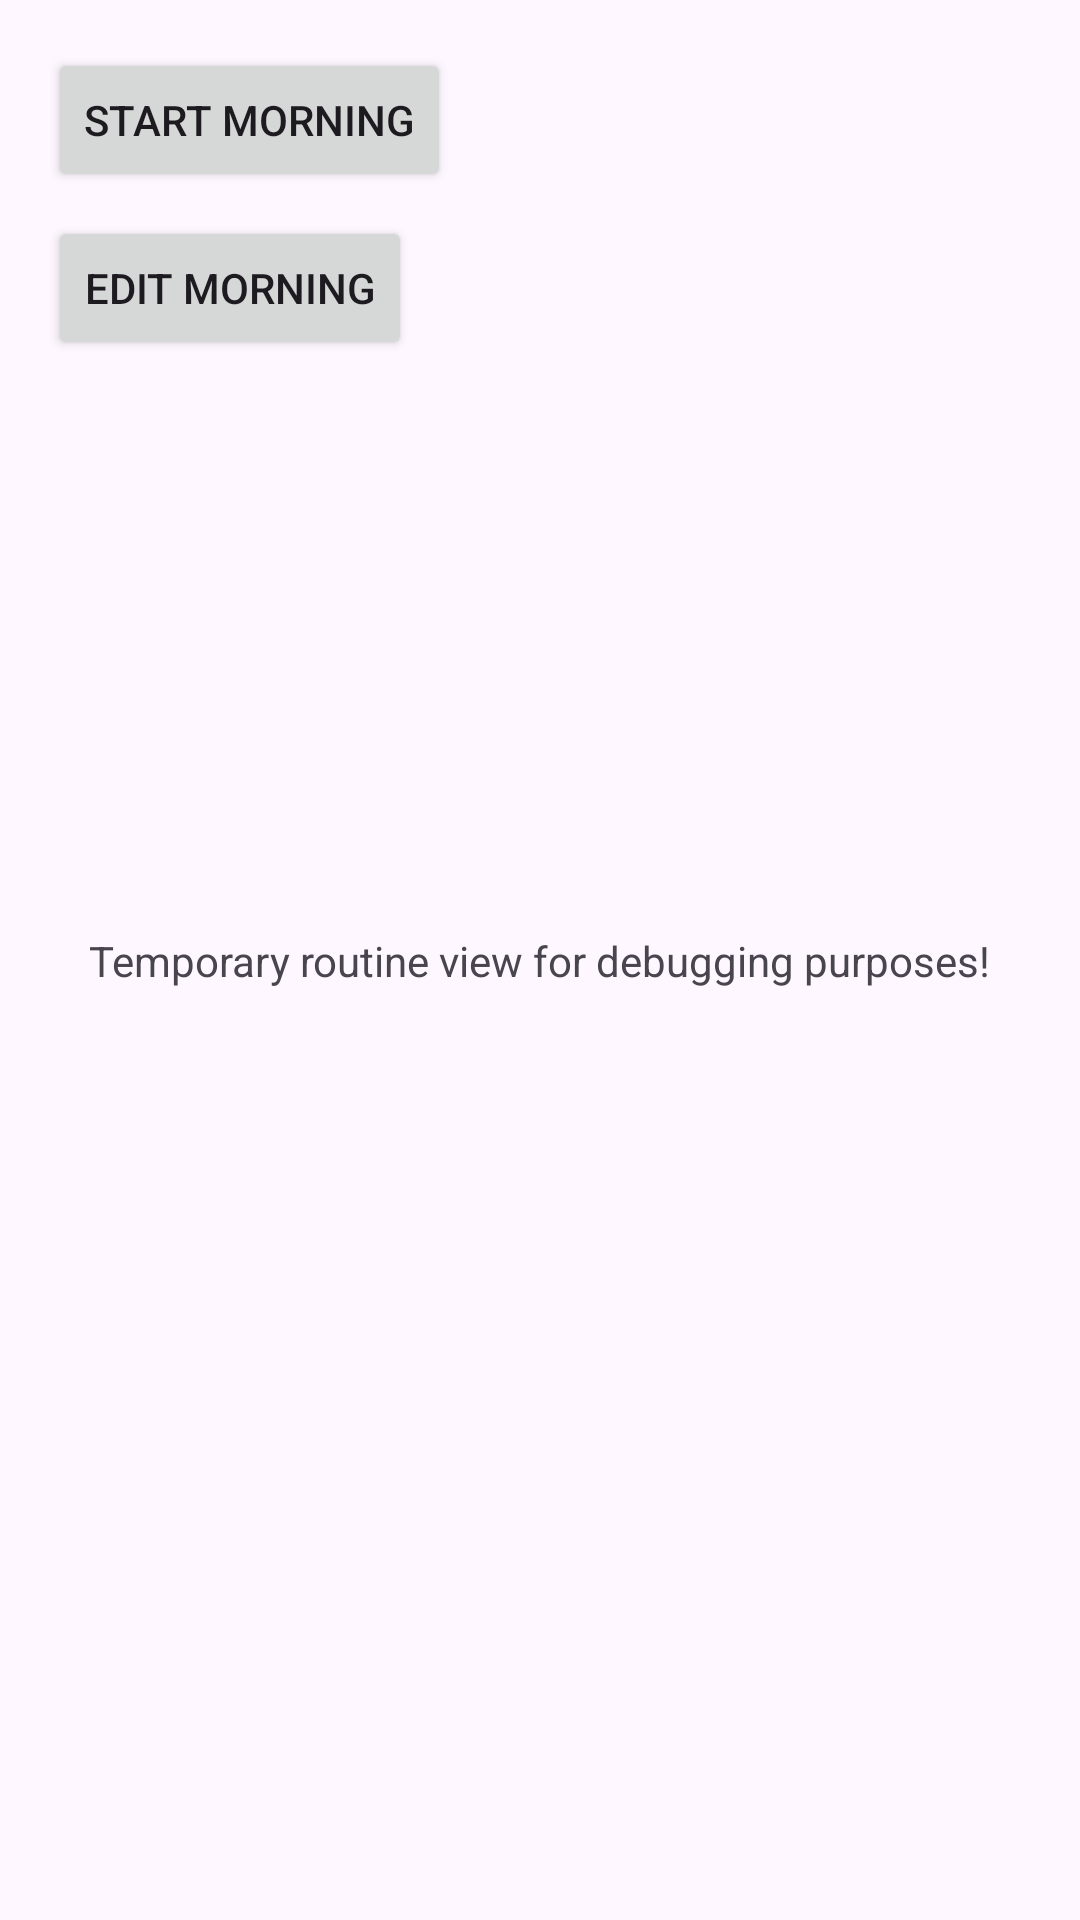

This screen was rendered from an Android layout file. Write that file and the resources it references.
<!-- AndroidManifest.xml: application theme Theme.Habitizer -->
<!-- res/layout/fragment_temp_routine_view.xml -->
<?xml version="1.0" encoding="utf-8"?>
<androidx.constraintlayout.widget.ConstraintLayout xmlns:android="http://schemas.android.com/apk/res/android"
    xmlns:app="http://schemas.android.com/apk/res-auto"
    xmlns:tools="http://schemas.android.com/tools"
    android:layout_width="match_parent"
    android:layout_height="match_parent"
    tools:context=".presentation.routineview.TempRoutineViewFragment">

    

    <Button
        android:id="@+id/start_morning"
        android:layout_width="wrap_content"
        android:layout_height="wrap_content"
        android:layout_marginStart="16dp"
        android:layout_marginTop="16dp"
        android:text="Start Morning"
        app:layout_constraintStart_toStartOf="parent"
        app:layout_constraintTop_toTopOf="parent" />

    <Button
        android:id="@+id/edit_morning"
        android:layout_width="wrap_content"
        android:layout_height="wrap_content"
        android:layout_marginTop="8dp"
        android:text="Edit Morning"
        app:layout_constraintStart_toStartOf="@+id/start_morning"
        app:layout_constraintTop_toBottomOf="@+id/start_morning" />

    <TextView
        android:id="@+id/textView"
        android:layout_width="wrap_content"
        android:layout_height="wrap_content"
        android:text="Temporary routine view for debugging purposes!"
        app:layout_constraintBottom_toBottomOf="parent"
        app:layout_constraintEnd_toEndOf="parent"
        app:layout_constraintStart_toStartOf="parent"
        app:layout_constraintTop_toTopOf="parent" />

</androidx.constraintlayout.widget.ConstraintLayout>
<!-- resources referenced by this layout -->
<resources>
  <style name="Theme.Habitizer" parent="Base.Theme.Habitizer" />
  <style name="Base.Theme.Habitizer" parent="Theme.Material3.DayNight.NoActionBar">
          
          <item name="android:enforceStatusBarContrast">true</item>
  
      </style>
</resources>
